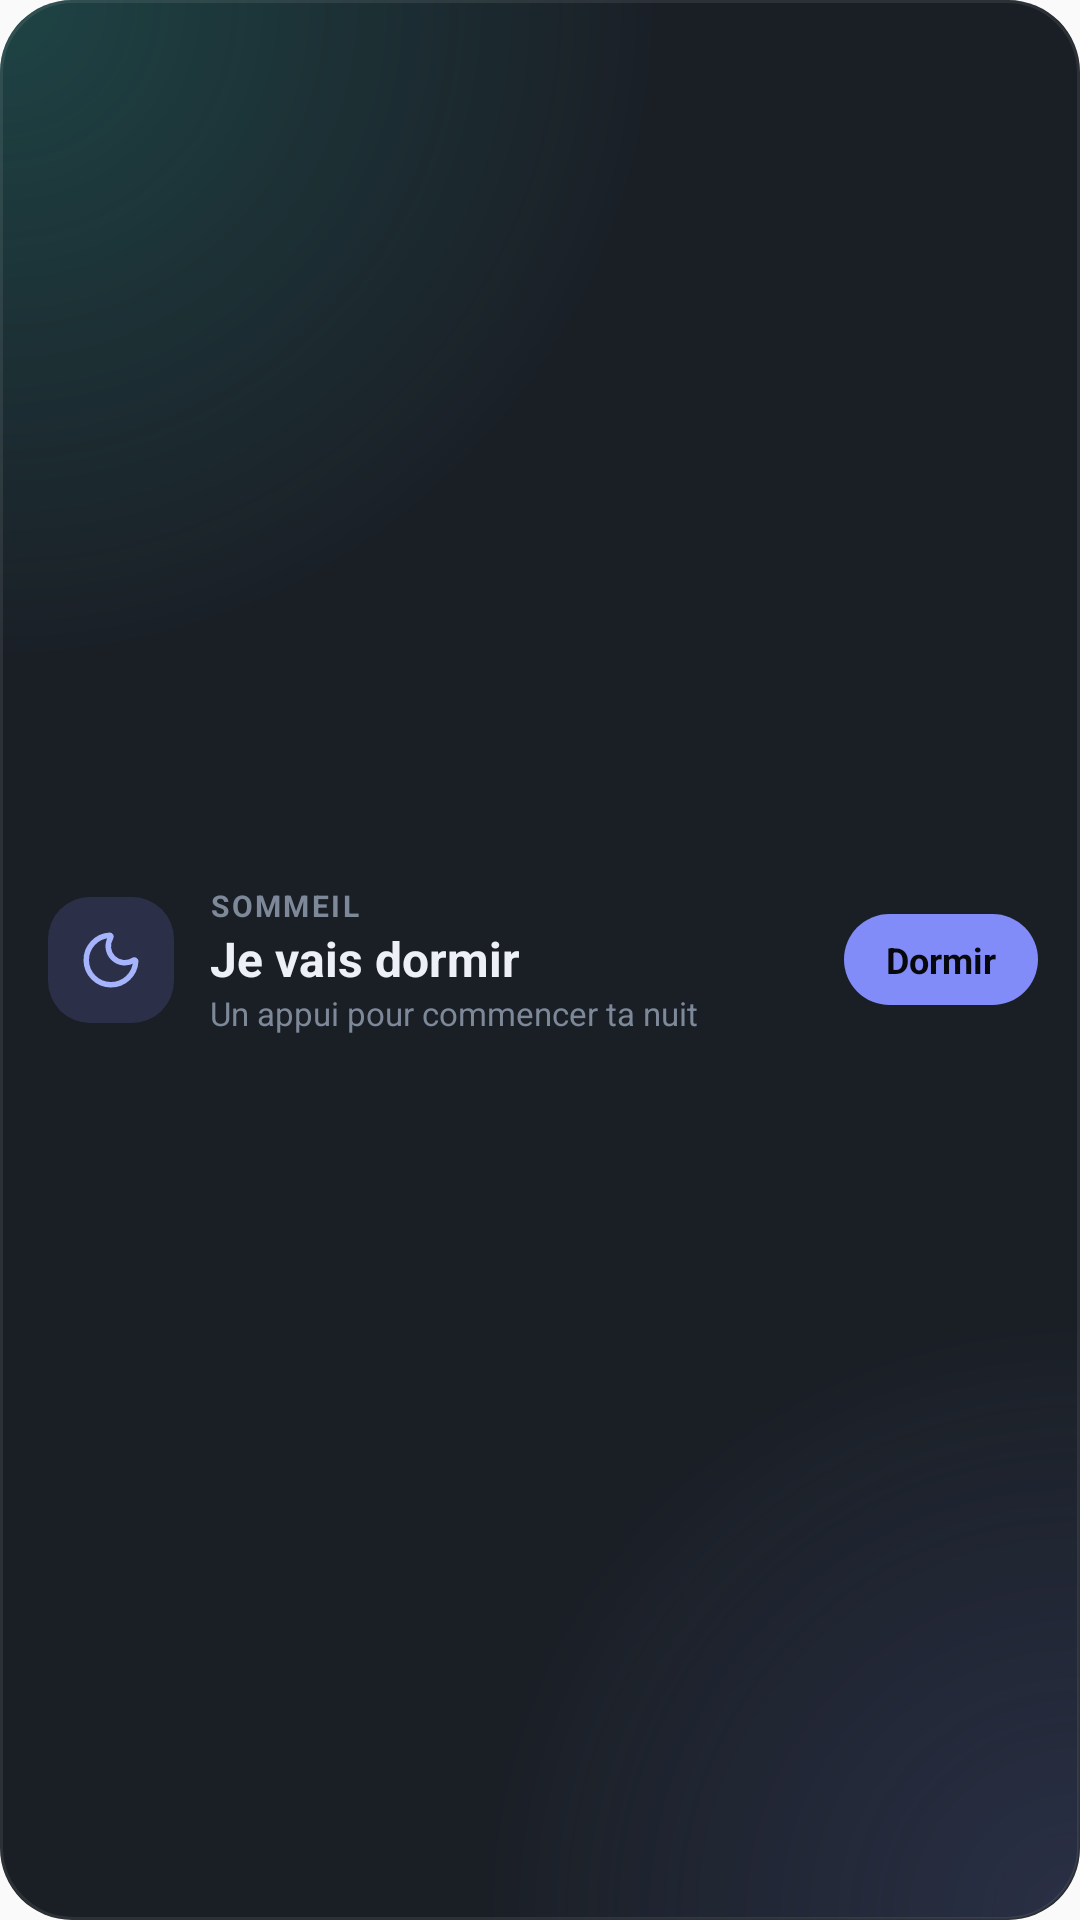

The Android layout XML behind this screen, and the referenced resources:
<!-- AndroidManifest.xml: application theme AppTheme -->
<!-- res/layout/widget_sleep.xml -->
<?xml version="1.0" encoding="utf-8"?>
<LinearLayout xmlns:android="http://schemas.android.com/apk/res/android"
    android:id="@+id/widget_root"
    android:layout_width="match_parent"
    android:layout_height="match_parent"
    android:background="@drawable/widget_bg"
    android:gravity="center_vertical"
    android:orientation="horizontal"
    android:paddingStart="16dp"
    android:paddingEnd="14dp"
    android:paddingTop="12dp"
    android:paddingBottom="12dp">

    <ImageView
        android:id="@+id/widget_icon"
        android:layout_width="42dp"
        android:layout_height="42dp"
        android:background="@drawable/widget_badge_sleep"
        android:padding="10dp"
        android:src="@drawable/ic_w_moon"
        android:contentDescription="@null" />

    <LinearLayout
        android:layout_width="0dp"
        android:layout_height="wrap_content"
        android:layout_marginStart="12dp"
        android:layout_weight="1"
        android:orientation="vertical">

        <TextView
            android:id="@+id/widget_kicker"
            android:layout_width="wrap_content"
            android:layout_height="wrap_content"
            android:text="@string/widget_kicker_day"
            android:textAllCaps="true"
            android:letterSpacing="0.08"
            android:textColor="#7D8899"
            android:textSize="10sp"
            android:textStyle="bold" />

        <TextView
            android:id="@+id/widget_title"
            android:layout_width="wrap_content"
            android:layout_height="wrap_content"
            android:text="@string/widget_go_to_bed"
            android:textColor="#EDF1F7"
            android:textSize="16sp"
            android:textStyle="bold" />

        <Chronometer
            android:id="@+id/widget_chrono"
            android:layout_width="wrap_content"
            android:layout_height="wrap_content"
            android:textColor="#EDF1F7"
            android:textSize="24sp"
            android:textStyle="bold"
            android:fontFeatureSettings="tnum"
            android:visibility="gone" />

        <TextView
            android:id="@+id/widget_subtitle"
            android:layout_width="wrap_content"
            android:layout_height="wrap_content"
            android:maxLines="1"
            android:ellipsize="end"
            android:text="@string/widget_tap_hint"
            android:textColor="#7D8899"
            android:textSize="11sp" />
    </LinearLayout>

    <TextView
        android:id="@+id/widget_action"
        android:layout_width="wrap_content"
        android:layout_height="wrap_content"
        android:background="@drawable/widget_pill_sleep"
        android:paddingStart="14dp"
        android:paddingEnd="14dp"
        android:paddingTop="7dp"
        android:paddingBottom="7dp"
        android:text="@string/widget_action_sleep"
        android:textColor="#07090D"
        android:textSize="12sp"
        android:textStyle="bold" />
</LinearLayout>
<!-- resources referenced by this layout -->
<resources>
  <!-- drawable ic_w_moon (drawable) -->
  <?xml version="1.0" encoding="utf-8"?>
  <vector xmlns:android="http://schemas.android.com/apk/res/android"
      android:width="24dp" android:height="24dp" android:viewportWidth="24" android:viewportHeight="24">
      <path android:fillColor="#00000000" android:strokeColor="#A5B4FC" android:strokeWidth="2" android:strokeLineCap="round" android:strokeLineJoin="round"
          android:pathData="M 20.985 12.486 a9 9 0 1 1 -9.473 -9.472 c.405 -.022 .617 .46 .402 .803 a6 6 0 0 0 8.268 8.268 c.344 -.215 .825 -.004 .803 .401" />
  </vector>
  <!-- drawable widget_badge_sleep (drawable) -->
  <?xml version="1.0" encoding="utf-8"?>
  <shape xmlns:android="http://schemas.android.com/apk/res/android" android:shape="rectangle">
      <solid android:color="#29818CF8" />
      <corners android:radius="14dp" />
  </shape>
  <!-- drawable widget_bg (drawable) -->
  <?xml version="1.0" encoding="utf-8"?>
  <layer-list xmlns:android="http://schemas.android.com/apk/res/android">
      <item>
          <shape android:shape="rectangle">
              <solid android:color="#F20E131B" />
              <corners android:radius="24dp" />
          </shape>
      </item>
      <item>
          <shape android:shape="rectangle">
              <gradient android:type="radial" android:centerX="0" android:centerY="0" android:gradientRadius="220dp"
                  android:startColor="#332DD4BF" android:endColor="#002DD4BF" />
              <corners android:radius="24dp" />
          </shape>
      </item>
      <item>
          <shape android:shape="rectangle">
              <gradient android:type="radial" android:centerX="1" android:centerY="1" android:gradientRadius="200dp"
                  android:startColor="#26818CF8" android:endColor="#00818CF8" />
              <corners android:radius="24dp" />
              <stroke android:width="1dp" android:color="#14FFFFFF" />
          </shape>
      </item>
  </layer-list>
  <!-- drawable widget_pill_sleep (drawable) -->
  <?xml version="1.0" encoding="utf-8"?>
  <shape xmlns:android="http://schemas.android.com/apk/res/android" android:shape="rectangle">
      <solid android:color="#FF818CF8" />
      <corners android:radius="99dp" />
  </shape>
  <string name="widget_action_sleep">Dormir</string>
  <string name="widget_go_to_bed">Je vais dormir</string>
  <string name="widget_kicker_day">Sommeil</string>
  <string name="widget_tap_hint">Un appui pour commencer ta nuit</string>
  <style name="AppTheme" parent="Theme.AppCompat.Light.DarkActionBar">
          
          <item name="colorPrimary">@color/colorPrimary</item>
          <item name="colorPrimaryDark">@color/colorPrimaryDark</item>
          <item name="colorAccent">@color/colorAccent</item>
      </style>
  <!-- not gathered from this repository: default colours our renderer supplied (Android Studio template values) -->
  <color name="colorPrimary">#FF6200EE</color>
  <color name="colorPrimaryDark">#FF3700B3</color>
  <color name="colorAccent">#FF03DAC5</color>
</resources>
